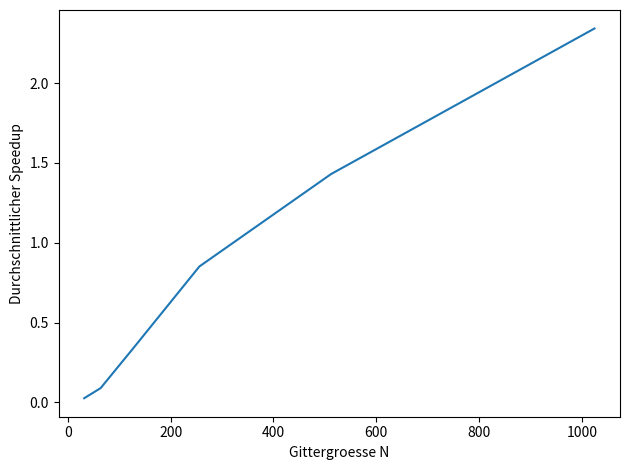

Write Python code to recreate this figure.
#!/usr/bin/env python3

import numpy as np
import matplotlib.pyplot as plt

Ndata = np.array([32,64,128,256,512,1024])
avg_speedup = np.array([0.0260783,0.0895114,0.3413917,0.851386,1.4301993,2.3417831])

plt.figure()
plt.plot(Ndata, avg_speedup)#, label=r'Speedup')
#plt.title('Durchschnittlicher Speedup')
plt.xlabel('Gittergroesse N')
plt.ylabel('Durchschnittlicher Speedup')
#plt.xscale('log')
#plt.legend(loc='best')
plt.tight_layout()
plt.savefig('speedup.pdf')
